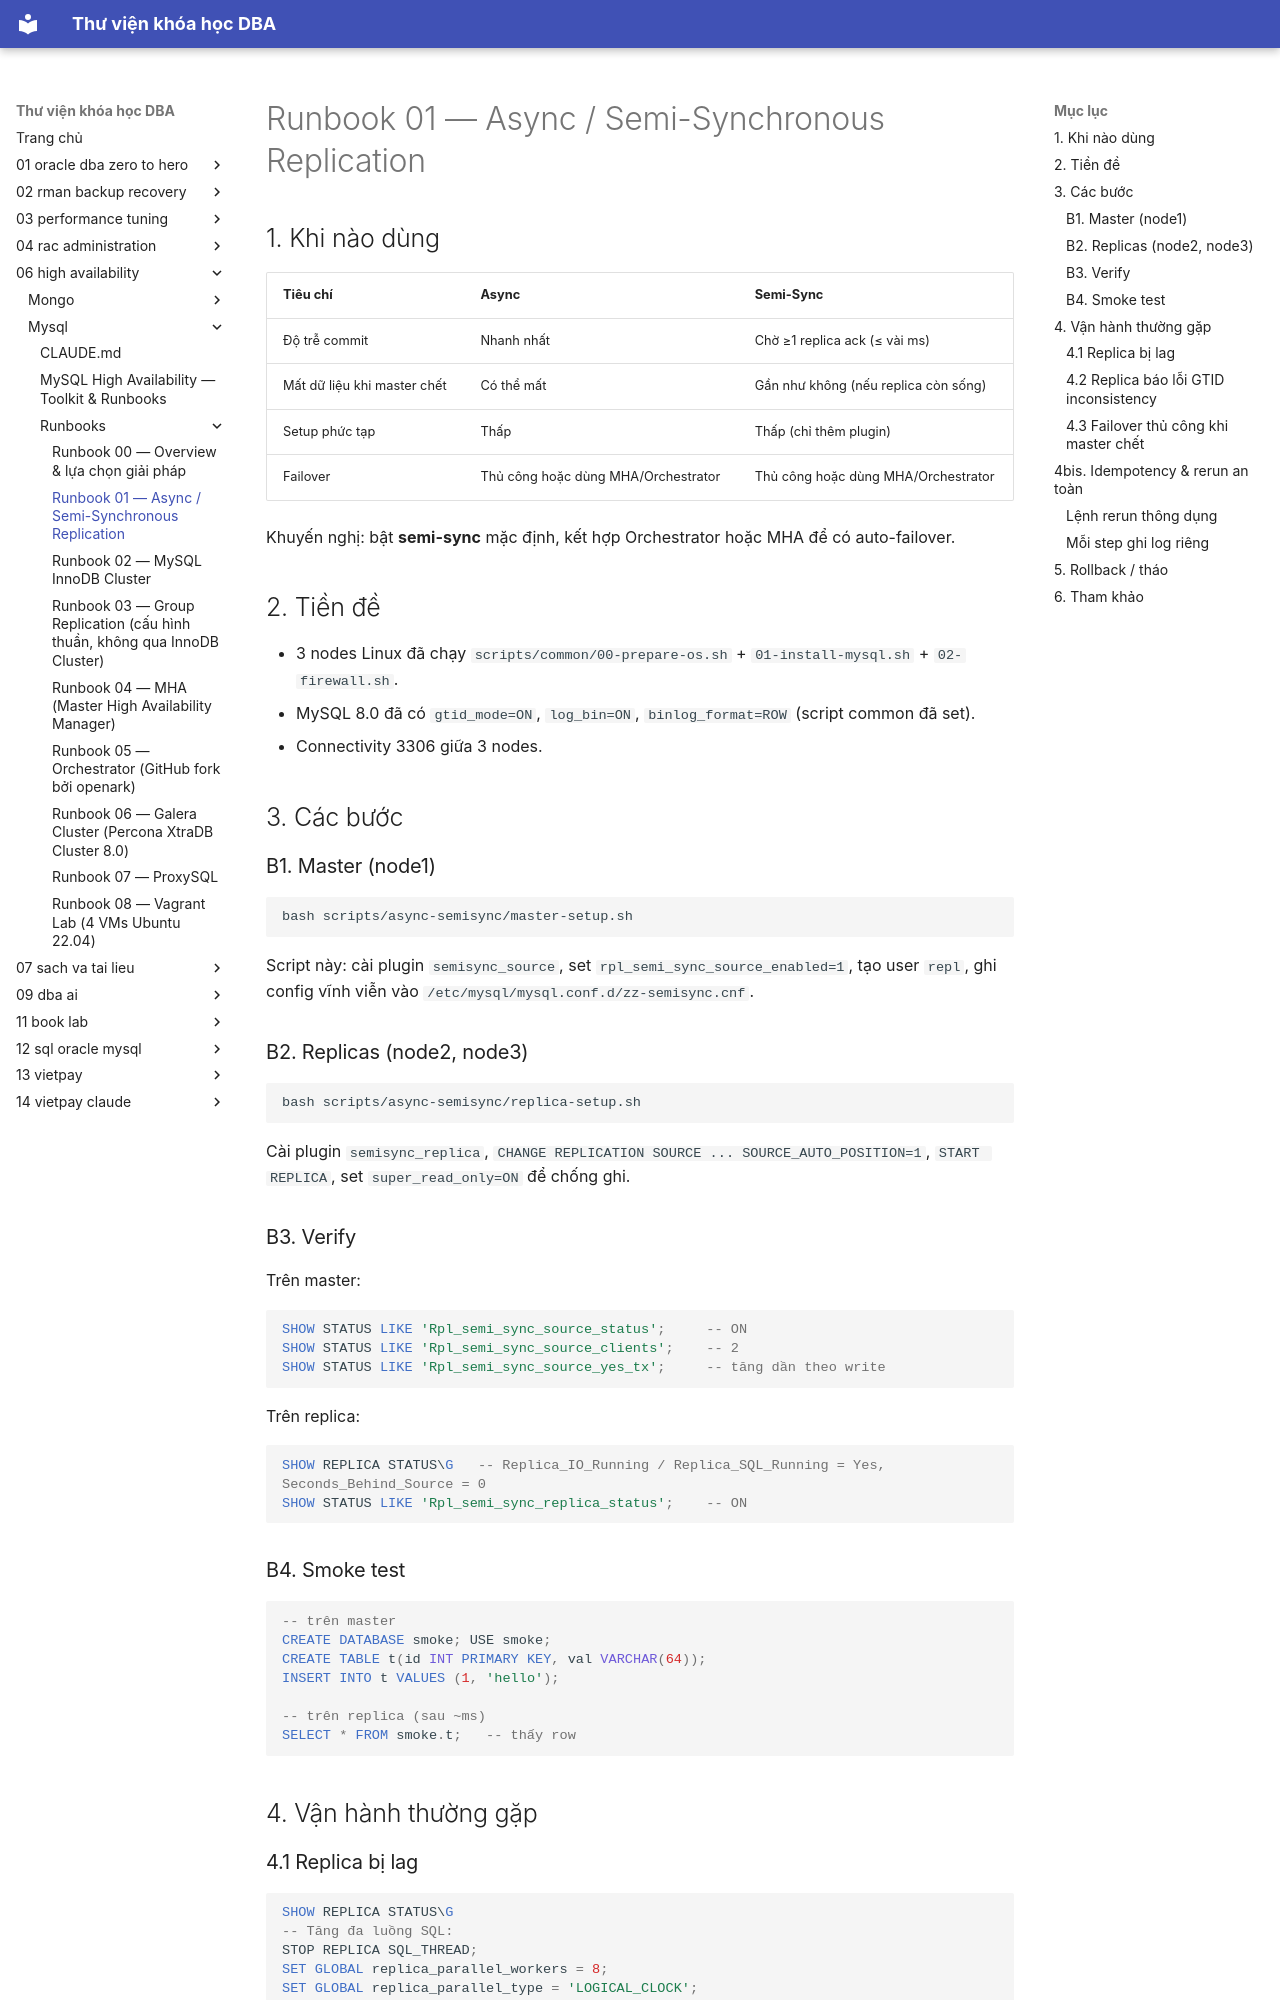

repository: quochuyag/MkDocs_local · page: 06-high-availability/mysql/runbooks/001-async-semisync-replication/index.html · generator: mkdocs

---
title: Runbook 01 — Async / Semi-Synchronous Replication
course: 06-high-availability
source: HA/Mysql/runbooks/01-async-semisync-replication.md
---

# Runbook 01 — Async / Semi-Synchronous Replication

## 1. Khi nào dùng

| Tiêu chí | Async | Semi-Sync |
|---|---|---|
| Độ trễ commit | Nhanh nhất | Chờ ≥1 replica ack (≤ vài ms) |
| Mất dữ liệu khi master chết | Có thể mất | Gần như không (nếu replica còn sống) |
| Setup phức tạp | Thấp | Thấp (chỉ thêm plugin) |
| Failover | Thủ công hoặc dùng MHA/Orchestrator | Thủ công hoặc dùng MHA/Orchestrator |

Khuyến nghị: bật **semi-sync** mặc định, kết hợp Orchestrator hoặc MHA để có auto-failover.

## 2. Tiền đề

- 3 nodes Linux đã chạy `scripts/common/00-prepare-os.sh` + `01-install-mysql.sh` + `02-firewall.sh`.
- MySQL 8.0 đã có `gtid_mode=ON`, `log_bin=ON`, `binlog_format=ROW` (script common đã set).
- Connectivity 3306 giữa 3 nodes.

## 3. Các bước

### B1. Master (node1)
```bash
bash scripts/async-semisync/master-setup.sh
```
Script này: cài plugin `semisync_source`, set `rpl_semi_sync_source_enabled=1`, tạo user `repl`, ghi config vĩnh viễn vào `/etc/mysql/mysql.conf.d/zz-semisync.cnf`.

### B2. Replicas (node2, node3)
```bash
bash scripts/async-semisync/replica-setup.sh
```
Cài plugin `semisync_replica`, `CHANGE REPLICATION SOURCE ... SOURCE_AUTO_POSITION=1`, `START REPLICA`, set `super_read_only=ON` để chống ghi.

### B3. Verify
Trên master:
```sql
SHOW STATUS LIKE 'Rpl_semi_sync_source_status';     -- ON
SHOW STATUS LIKE 'Rpl_semi_sync_source_clients';    -- 2
SHOW STATUS LIKE 'Rpl_semi_sync_source_yes_tx';     -- tăng dần theo write
```
Trên replica:
```sql
SHOW REPLICA STATUS\G   -- Replica_IO_Running / Replica_SQL_Running = Yes, Seconds_Behind_Source = 0
SHOW STATUS LIKE 'Rpl_semi_sync_replica_status';    -- ON
```

### B4. Smoke test
```sql
-- trên master
CREATE DATABASE smoke; USE smoke;
CREATE TABLE t(id INT PRIMARY KEY, val VARCHAR(64));
INSERT INTO t VALUES (1, 'hello');

-- trên replica (sau ~ms)
SELECT * FROM smoke.t;   -- thấy row
```

## 4. Vận hành thường gặp

### 4.1 Replica bị lag
```sql
SHOW REPLICA STATUS\G
-- Tăng đa luồng SQL:
STOP REPLICA SQL_THREAD;
SET GLOBAL replica_parallel_workers = 8;
SET GLOBAL replica_parallel_type = 'LOGICAL_CLOCK';
SET GLOBAL replica_preserve_commit_order = ON;
START REPLICA SQL_THREAD;
```
